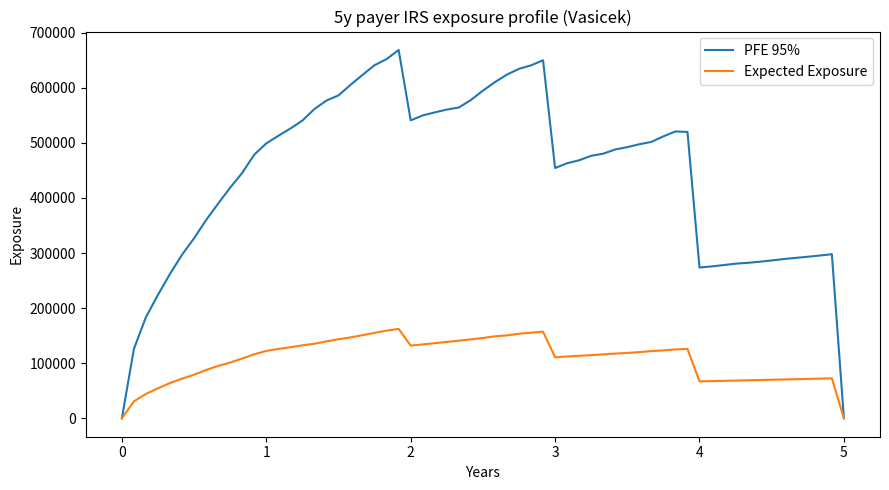

Source code (Python):
"""Potential Future Exposure (PFE) for an interest rate swap under Vasicek.

Simulates short-rate paths, revalues a payer swap along each path using
closed-form Vasicek zero-coupon bonds, and reports Expected Exposure (EE),
PFE at a chosen percentile, and EPE.

Simplifications (state these in interviews):
- single trade, no netting, no collateral (unmargined exposure)
- annual resets/payments; floating coupon fixed at the Vasicek 1y simple rate
  implied by the short rate on the last reset date
- Vasicek parameters are illustrative, not calibrated
"""
import numpy as np


def vasicek_bond(r, tau, a, b, sigma):
    """Zero-coupon bond price P(t, t+tau) given short rate r."""
    tau = np.asarray(tau, dtype=float)
    B = (1 - np.exp(-a * tau)) / a
    A = np.exp((b - sigma**2 / (2 * a**2)) * (B - tau) - sigma**2 * B**2 / (4 * a))
    return A * np.exp(-B * r)


def simulate_short_rate(r0, a, b, sigma, T, steps_per_year, n_paths, seed=1):
    """Exact Vasicek discretisation. Returns (times, rates[n_paths, n_steps+1])."""
    rng = np.random.default_rng(seed)
    dt = 1 / steps_per_year
    n = int(T * steps_per_year)
    times = np.arange(n + 1) * dt
    r = np.empty((n_paths, n + 1))
    r[:, 0] = r0
    decay = np.exp(-a * dt)
    sd = sigma * np.sqrt((1 - np.exp(-2 * a * dt)) / (2 * a))
    for i in range(n):
        r[:, i + 1] = b + (r[:, i] - b) * decay + sd * rng.standard_normal(n_paths)
    return times, r


def par_swap_rate(r0, a, b, sigma, maturity):
    pay = np.arange(1, maturity + 1)
    P = vasicek_bond(r0, pay, a, b, sigma)
    return (1 - P[-1]) / P.sum()


def swap_value(r, r_reset, t, K, maturity, a, b, sigma, notional):
    """Payer swap (pay fixed K, receive floating) value at time t per path.

    r:       short rate at time t (per path)
    r_reset: short rate at the last reset date (fixes the current coupon)
    """
    pay = np.arange(1, maturity + 1)
    remaining = pay[pay > t + 1e-9]
    if len(remaining) == 0:
        return np.zeros_like(r)
    s = np.floor(t + 1e-9)                      # last reset date
    coupon = 1.0 / vasicek_bond(r_reset, 1.0, a, b, sigma) - 1.0
    P_next = vasicek_bond(r, s + 1 - t, a, b, sigma)
    P = vasicek_bond(r[:, None], (remaining - t)[None, :], a, b, sigma)
    floating = (1.0 + coupon) * P_next - P[:, -1]
    return notional * (floating - K * P.sum(axis=1))


def exposure_profile(notional=10_000_000, maturity=5, r0=0.065, a=0.15,
                     b=0.065, sigma=0.012, n_paths=10_000, pct=0.95,
                     steps_per_year=12, seed=1):
    times, rates = simulate_short_rate(r0, a, b, sigma, maturity,
                                       steps_per_year, n_paths, seed)
    K = par_swap_rate(r0, a, b, sigma, maturity)
    cols = []
    for i, t in enumerate(times):
        reset_idx = int(round(np.floor(t + 1e-9) * steps_per_year))
        cols.append(swap_value(rates[:, i], rates[:, reset_idx], t, K,
                               maturity, a, b, sigma, notional))
    mtm = np.column_stack(cols)
    expo = np.maximum(mtm, 0.0)
    return {
        "times": times,
        "fixed_rate": K,
        "mtm": mtm,
        "EE": expo.mean(axis=0),
        "PFE": np.quantile(expo, pct, axis=0),
        "EPE": float(expo.mean(axis=0).mean()),
        "peak_PFE": float(np.quantile(expo, pct, axis=0).max()),
        "peak_PFE_time": float(times[np.quantile(expo, pct, axis=0).argmax()]),
        "pct": pct,
    }


if __name__ == "__main__":
    import matplotlib
    matplotlib.use("Agg")
    import matplotlib.pyplot as plt

    res = exposure_profile()
    print(f"Par fixed rate: {res['fixed_rate']*100:.3f}%")
    print(f"EPE: {res['EPE']:,.0f}")
    print(f"Peak {res['pct']*100:.0f}% PFE: {res['peak_PFE']:,.0f} "
          f"at t = {res['peak_PFE_time']:.2f}y")
    plt.figure(figsize=(9, 5))
    plt.plot(res["times"], res["PFE"], label=f"PFE {res['pct']*100:.0f}%")
    plt.plot(res["times"], res["EE"], label="Expected Exposure")
    plt.xlabel("Years")
    plt.ylabel("Exposure")
    plt.title("5y payer IRS exposure profile (Vasicek)")
    plt.legend()
    plt.tight_layout()
    plt.savefig("pfe_profile.png", dpi=130)
